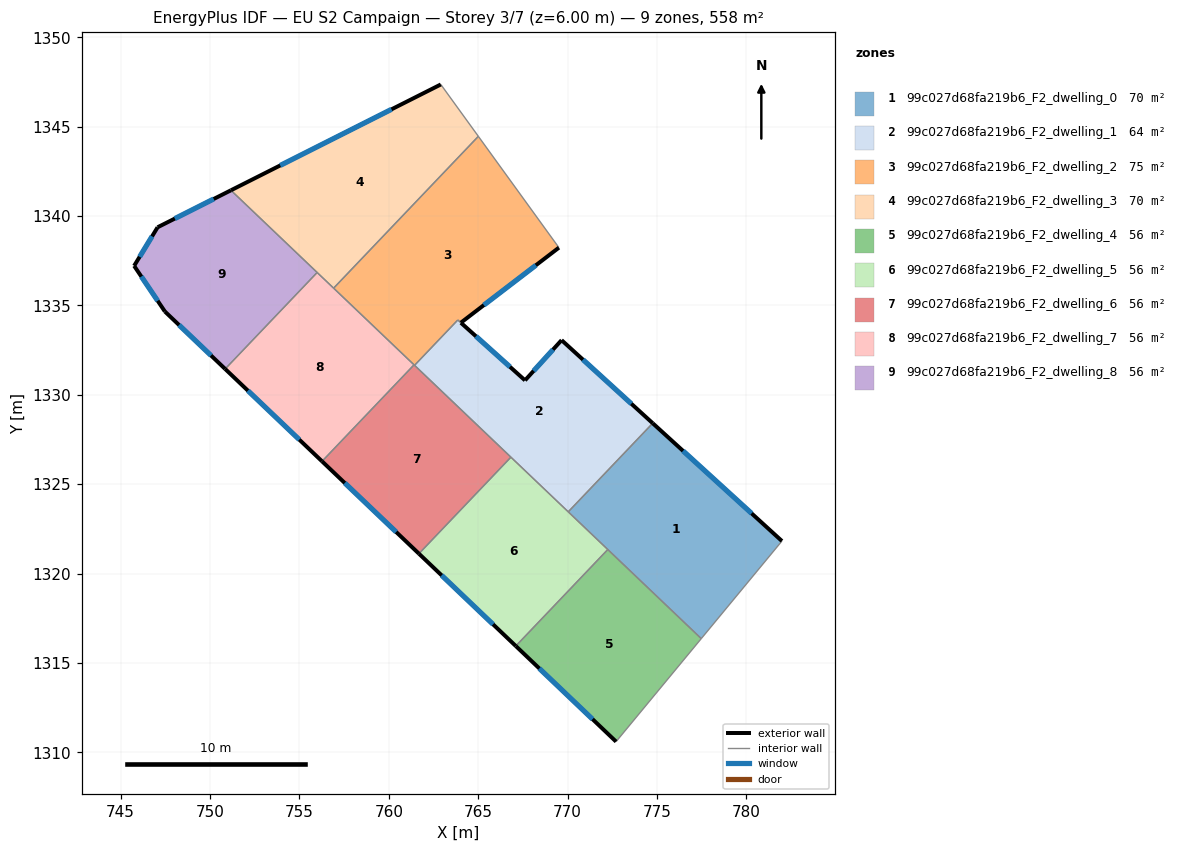
=== STOREY PLAN SPEC (per zone: floor XY polygon, exterior-wall plan segments, windows/doors) ===
zone 1: 99c027d68fa219b6_F2_dwelling_0  (69.8 m²)
  floor: (781.99, 1321.82) (777.48, 1316.36) (770.04, 1323.45) (774.77, 1328.41)
  exterior wall: (781.99, 1321.82) – (774.77, 1328.41)  [9.8 m]
    window: (780.30, 1323.36) – (776.46, 1326.86)  [8.3 m²]
  interior walls: 4
zone 2: 99c027d68fa219b6_F2_dwelling_1  (64.4 m²)
  floor: (769.67, 1333.05) (774.77, 1328.41) (770.04, 1323.45) (761.44, 1331.65) (763.86, 1334.18) (767.62, 1330.80)
  exterior wall: (767.62, 1330.80) – (764.04, 1334.03)  [4.8 m]
    window: (766.78, 1331.56) – (764.88, 1333.27)  [4.1 m²]
  exterior wall: (769.67, 1333.05) – (767.62, 1330.80)  [3.0 m]
    window: (769.19, 1332.53) – (768.10, 1331.33)  [2.6 m²]
  exterior wall: (774.77, 1328.41) – (769.67, 1333.05)  [6.9 m]
    window: (773.57, 1329.50) – (770.86, 1331.96)  [5.8 m²]
  interior walls: 5
zone 3: 99c027d68fa219b6_F2_dwelling_2  (75.2 m²)
  floor: (765.01, 1344.46) (769.52, 1338.23) (764.03, 1334.03) (763.86, 1334.18) (761.44, 1331.65) (756.91, 1335.96)
  exterior wall: (764.03, 1334.03) – (769.52, 1338.23)  [6.9 m]
    window: (765.32, 1335.02) – (768.23, 1337.24)  [5.8 m²]
  interior walls: 6
zone 4: 99c027d68fa219b6_F2_dwelling_3  (69.8 m²)
  floor: (762.91, 1347.36) (765.01, 1344.46) (756.91, 1335.96) (751.17, 1341.44)
  exterior wall: (762.91, 1347.36) – (751.17, 1341.44)  [13.1 m]
    window: (760.15, 1345.97) – (753.93, 1342.83)  [11.1 m²]
  interior walls: 4
zone 5: 99c027d68fa219b6_F2_dwelling_4  (55.8 m²)
  floor: (777.48, 1316.36) (772.72, 1310.59) (767.11, 1315.94) (772.25, 1321.34)
  exterior wall: (767.11, 1315.94) – (772.72, 1310.59)  [7.8 m]
    window: (768.42, 1314.69) – (771.40, 1311.85)  [6.5 m²]
  interior walls: 3
zone 6: 99c027d68fa219b6_F2_dwelling_5  (55.8 m²)
  floor: (772.25, 1321.34) (767.11, 1315.94) (761.69, 1321.11) (766.83, 1326.51)
  exterior wall: (761.69, 1321.11) – (767.11, 1315.94)  [7.5 m]
    window: (762.96, 1319.90) – (765.83, 1317.16)  [6.3 m²]
  interior walls: 4
zone 7: 99c027d68fa219b6_F2_dwelling_6  (55.8 m²)
  floor: (766.83, 1326.51) (761.69, 1321.11) (756.27, 1326.28) (761.41, 1331.67)
  exterior wall: (756.27, 1326.28) – (761.69, 1321.11)  [7.5 m]
    window: (757.54, 1325.06) – (760.41, 1322.32)  [6.3 m²]
  interior walls: 4
zone 8: 99c027d68fa219b6_F2_dwelling_7  (55.8 m²)
  floor: (761.41, 1331.67) (756.27, 1326.28) (750.85, 1331.44) (755.99, 1336.84)
  exterior wall: (750.85, 1331.44) – (756.27, 1326.28)  [7.5 m]
    window: (752.12, 1330.23) – (754.99, 1327.49)  [6.3 m²]
  interior walls: 4
zone 9: 99c027d68fa219b6_F2_dwelling_8  (55.8 m²)
  floor: (755.99, 1336.84) (750.85, 1331.44) (747.48, 1334.66) (745.75, 1337.21) (747.07, 1339.37) (751.17, 1341.44)
  exterior wall: (747.48, 1334.66) – (750.85, 1331.44)  [4.7 m]
    window: (748.27, 1333.90) – (750.06, 1332.20)  [3.9 m²]
  exterior wall: (745.75, 1337.21) – (747.48, 1334.66)  [3.1 m]
    window: (746.16, 1336.61) – (747.07, 1335.26)  [2.6 m²]
  exterior wall: (747.07, 1339.37) – (745.75, 1337.21)  [2.5 m]
    window: (746.76, 1338.86) – (746.06, 1337.72)  [2.1 m²]
  exterior wall: (751.17, 1341.44) – (747.07, 1339.37)  [4.6 m]
    window: (750.21, 1340.95) – (748.03, 1339.85)  [3.9 m²]
  interior walls: 2

=== DERIVED (storey summary) ===
Building: EU S2 Campaign
Storey: 3 of 7  (floor level z = 6.00 m)
Storey gross floor area: 558.4 m²
Zones on this storey: 9
  - 99c027d68fa219b6_F2_dwelling_0: floor 69.8 m²; exterior wall 9.8 m (29.3 m²); 1 window(s) 8.3 m²; WWR 28.1%
  - 99c027d68fa219b6_F2_dwelling_1: floor 64.4 m²; exterior wall 14.8 m (44.3 m²); 3 window(s) 12.5 m²; WWR 28.1%
  - 99c027d68fa219b6_F2_dwelling_2: floor 75.2 m²; exterior wall 6.9 m (20.7 m²); 1 window(s) 5.8 m²; WWR 28.1%
  - 99c027d68fa219b6_F2_dwelling_3: floor 69.8 m²; exterior wall 13.1 m (39.4 m²); 1 window(s) 11.1 m²; WWR 28.1%
  - 99c027d68fa219b6_F2_dwelling_4: floor 55.8 m²; exterior wall 7.8 m (23.3 m²); 1 window(s) 6.5 m²; WWR 28.1%
  - 99c027d68fa219b6_F2_dwelling_5: floor 55.8 m²; exterior wall 7.5 m (22.5 m²); 1 window(s) 6.3 m²; WWR 28.1%
  - 99c027d68fa219b6_F2_dwelling_6: floor 55.8 m²; exterior wall 7.5 m (22.5 m²); 1 window(s) 6.3 m²; WWR 28.1%
  - 99c027d68fa219b6_F2_dwelling_7: floor 55.8 m²; exterior wall 7.5 m (22.5 m²); 1 window(s) 6.3 m²; WWR 28.1%
  - 99c027d68fa219b6_F2_dwelling_8: floor 55.8 m²; exterior wall 14.9 m (44.6 m²); 4 window(s) 12.5 m²; WWR 28.1%
Zone adjacency (shared interzone walls):
  - 99c027d68fa219b6_F2_dwelling_0 ↔ 99c027d68fa219b6_F2_dwelling_1
  - 99c027d68fa219b6_F2_dwelling_0 ↔ 99c027d68fa219b6_F2_dwelling_4
  - 99c027d68fa219b6_F2_dwelling_0 ↔ 99c027d68fa219b6_F2_dwelling_5
  - 99c027d68fa219b6_F2_dwelling_1 ↔ 99c027d68fa219b6_F2_dwelling_2
  - 99c027d68fa219b6_F2_dwelling_1 ↔ 99c027d68fa219b6_F2_dwelling_5
  - 99c027d68fa219b6_F2_dwelling_1 ↔ 99c027d68fa219b6_F2_dwelling_6
  - 99c027d68fa219b6_F2_dwelling_2 ↔ 99c027d68fa219b6_F2_dwelling_3
  - 99c027d68fa219b6_F2_dwelling_2 ↔ 99c027d68fa219b6_F2_dwelling_6
  - 99c027d68fa219b6_F2_dwelling_2 ↔ 99c027d68fa219b6_F2_dwelling_7
  - 99c027d68fa219b6_F2_dwelling_3 ↔ 99c027d68fa219b6_F2_dwelling_7
  - 99c027d68fa219b6_F2_dwelling_3 ↔ 99c027d68fa219b6_F2_dwelling_8
  - 99c027d68fa219b6_F2_dwelling_4 ↔ 99c027d68fa219b6_F2_dwelling_5
  - 99c027d68fa219b6_F2_dwelling_5 ↔ 99c027d68fa219b6_F2_dwelling_6
  - 99c027d68fa219b6_F2_dwelling_6 ↔ 99c027d68fa219b6_F2_dwelling_7
  - 99c027d68fa219b6_F2_dwelling_7 ↔ 99c027d68fa219b6_F2_dwelling_8